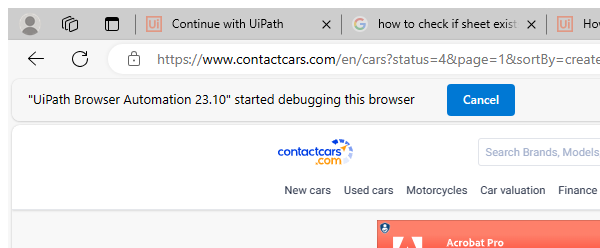
Task: Robotic Enterprise Framework
Workflow: ScrappingDataItemByItem

Step 1: Attach Browser 'msedge.exe Advanced' in window '*Contactcars*' (msedge.exe)

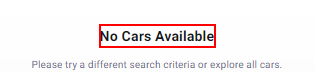
Step 2: find the heading 'No Cars Available'

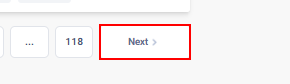
Step 3 [then]: find the button 'Next'

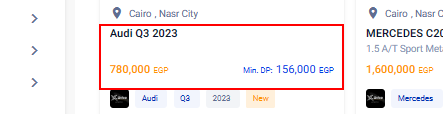
Step 4: get-text from the element

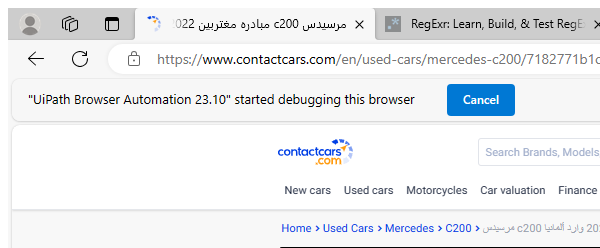
Step 5 [try]: Attach Browser 'msedge.exe مرسيدس' in window '*Contactcars*' (msedge.exe)

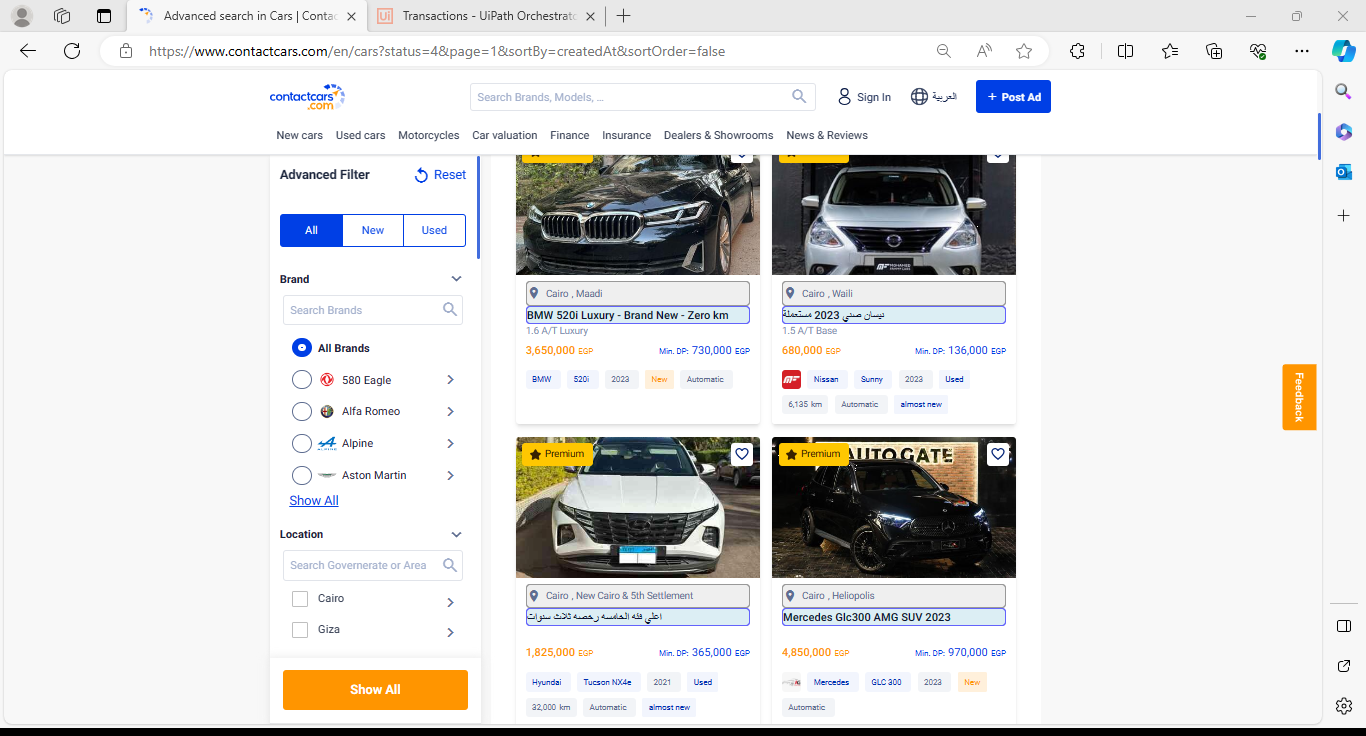
Step 6: get-text